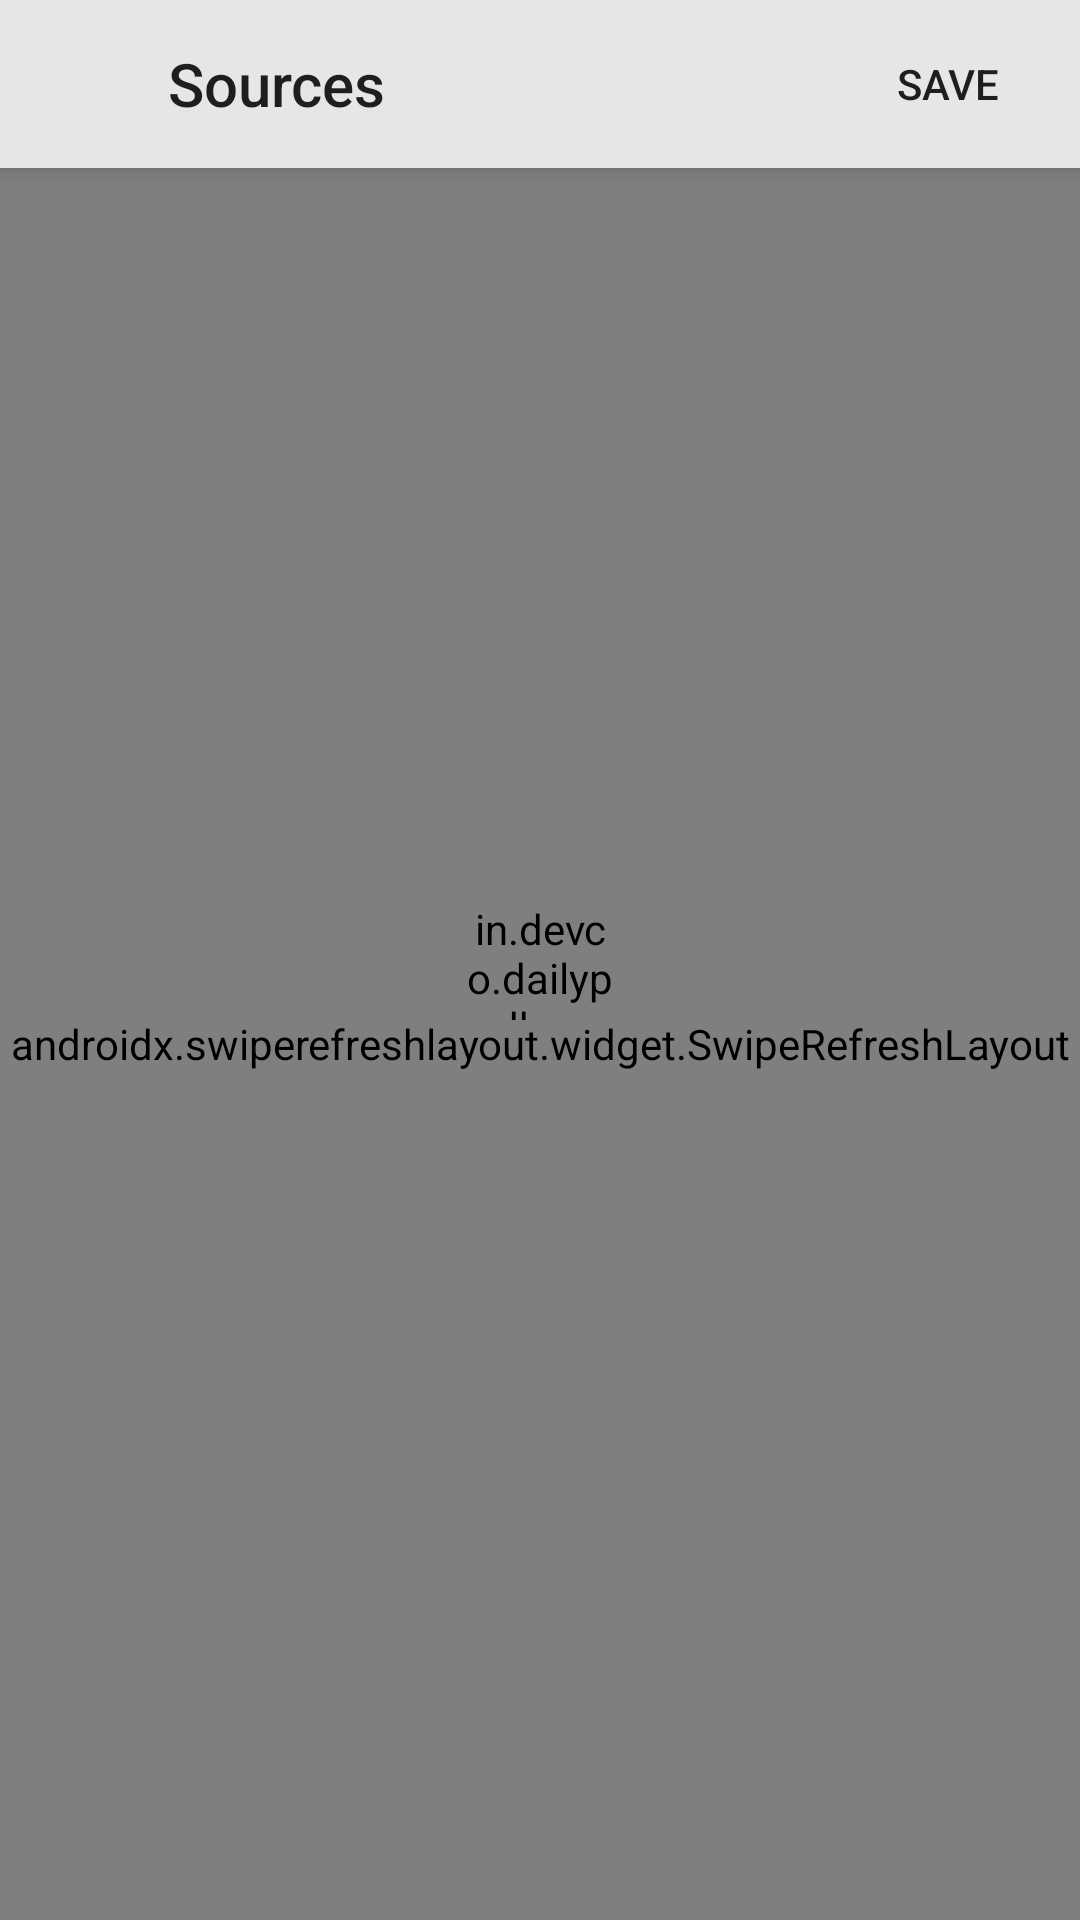

Reconstruct the res/layout file that produces this screen, plus the resources it refers to.
<!-- AndroidManifest.xml: application theme AppTheme -->
<!-- res/layout/dialog_select_sources.xml -->
<?xml version="1.0" encoding="utf-8"?>
<androidx.coordinatorlayout.widget.CoordinatorLayout xmlns:android="http://schemas.android.com/apk/res/android"
    android:layout_width="match_parent"
    android:layout_height="match_parent"
    android:background="@android:color/white"
    android:fitsSystemWindows="true"
    android:orientation="vertical">

    <com.google.android.material.appbar.AppBarLayout
        android:layout_width="match_parent"
        android:layout_height="?attr/actionBarSize">

        <LinearLayout
            android:layout_width="match_parent"
            android:layout_height="match_parent"
            android:orientation="horizontal">

            <ImageButton
                android:id="@+id/bt_close"
                android:layout_width="?attr/actionBarSize"
                android:layout_height="?attr/actionBarSize"
                android:background="?attr/selectableItemBackgroundBorderless"
                android:contentDescription="@android:string/cancel"
                android:src="@drawable/ic_close"
                android:tint="@color/grey_60" />

            <TextView
                android:layout_width="0dp"
                android:layout_height="match_parent"
                android:layout_weight="1"
                android:gravity="center_vertical"
                android:text="@string/sources"
                android:textAppearance="@style/Base.TextAppearance.AppCompat.Title"
                android:tint="@color/grey_60" />

            <Button
                android:id="@+id/bt_save"
                style="@style/Widget.AppCompat.Button.Borderless"
                android:layout_width="wrap_content"
                android:layout_height="match_parent"
                android:gravity="center"
                android:paddingLeft="@dimen/spacing_xsmall"
                android:paddingRight="@dimen/spacing_xsmall"
                android:text="@string/save"
                android:tint="@color/grey_60" />
        </LinearLayout>
    </com.google.android.material.appbar.AppBarLayout>

    <include layout="@layout/layout_recycler" />

    <include layout="@layout/layout_loader" />

    <TextView
        android:id="@+id/no_source"
        android:layout_width="wrap_content"
        android:layout_height="wrap_content"
        android:layout_gravity="center"
        android:text="@string/no_source_found_change_language_or_category"
        android:textSize="18sp"
        android:visibility="gone" />
</androidx.coordinatorlayout.widget.CoordinatorLayout>
<!-- res/layout/layout_recycler.xml (included above) -->
<?xml version="1.0" encoding="utf-8"?>
<androidx.swiperefreshlayout.widget.SwipeRefreshLayout xmlns:android="http://schemas.android.com/apk/res/android"
    xmlns:app="http://schemas.android.com/apk/res-auto"
    android:id="@+id/refresh"
    android:layout_width="match_parent"
    android:layout_height="match_parent"
    app:layout_behavior="@string/appbar_scrolling_view_behavior">

    <androidx.recyclerview.widget.RecyclerView
        android:id="@+id/recycler"
        android:layout_width="match_parent"
        android:layout_height="match_parent"
        android:layout_marginTop="@dimen/spacing_xmedium" />
</androidx.swiperefreshlayout.widget.SwipeRefreshLayout>
<!-- res/layout/layout_loader.xml (included above) -->
<?xml version="1.0" encoding="utf-8"?>
<in.devco.dailypadho.widget.ViewLoadingDotsBounce xmlns:android="http://schemas.android.com/apk/res/android"
    android:id="@+id/loader"
    android:layout_width="50dp"
    android:layout_height="40dp"
    android:layout_gravity="center"
    android:background="@color/colorAccent" />
<!-- resources referenced by this layout -->
<resources>
  <color name="colorAccent">#D81B60</color>
  <color name="grey_60">#666666</color>
  <dimen name="spacing_xmedium">7dp</dimen>
  <dimen name="spacing_xsmall">2dp</dimen>
  <string name="no_source_found_change_language_or_category">No source found, change language or category</string>
  <string name="save">Save</string>
  <string name="sources">Sources</string>
  <style name="AppTheme" parent="Theme.AppCompat.Light.NoActionBar">
          <item name="colorPrimary">@color/colorPrimary</item>
          <item name="colorPrimaryDark">@color/colorPrimaryDark</item>
          <item name="colorAccent">@color/colorAccent</item>
      </style>
  <color name="colorPrimary">#e6e6e6</color>
  <color name="colorPrimaryDark">#999999</color>
</resources>
